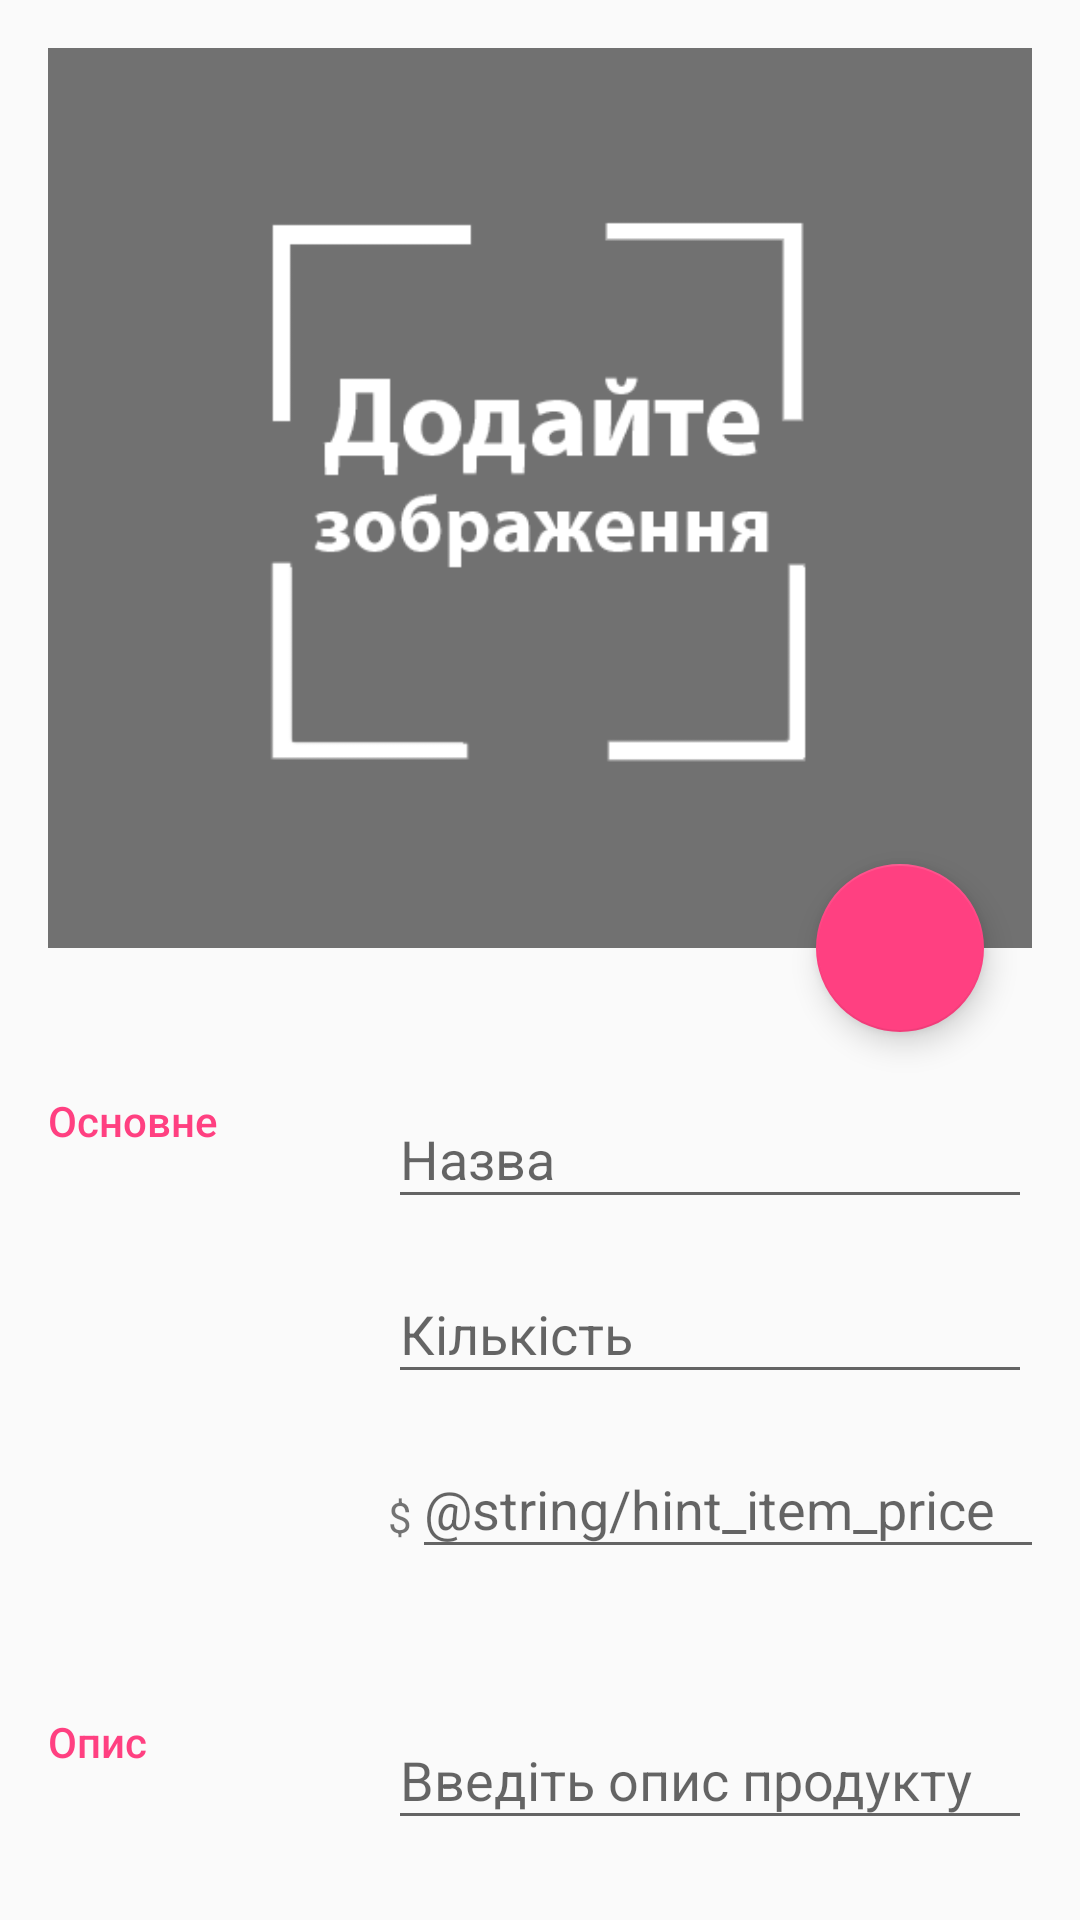

Android layout source for this screen:
<!-- AndroidManifest.xml: application theme AppTheme -->
<!-- res/layout/activity_editor.xml -->
<?xml version="1.0" encoding="utf-8"?>
<androidx.coordinatorlayout.widget.CoordinatorLayout xmlns:android="http://schemas.android.com/apk/res/android"
    xmlns:app="http://schemas.android.com/apk/res-auto"
    xmlns:tools="http://schemas.android.com/tools"
    android:layout_width="match_parent"
    android:layout_height="match_parent"
    tools:context=".EditorActivity">

    <LinearLayout
        android:layout_width="match_parent"
        android:layout_height="match_parent"
        android:orientation="vertical">

        
        <androidx.core.widget.NestedScrollView
            android:layout_width="match_parent"
            android:layout_height="0dp"
            android:layout_weight="0.6">

                <LinearLayout
                    android:layout_width="match_parent"
                    android:layout_height="match_parent"
                    android:orientation="vertical"
                    android:padding="@dimen/activity_margin">

                    
                    <ImageView
                        android:id="@+id/edit_item_image"
                        android:layout_width="match_parent"
                        android:layout_height="0dp"
                        android:layout_weight="0.4"
                        android:scaleType="centerCrop"
                        android:src="@drawable/image_prompt"
                        android:adjustViewBounds="true"
                        android:maxWidth="300dp"
                        android:maxHeight="300dp"
                        android:clickable="true"/>

                    
                    <LinearLayout
                        android:layout_width="match_parent"
                        android:layout_height="match_parent"
                        android:orientation="vertical"
                        android:paddingTop="32dp"
                        android:paddingBottom="32dp">

                        
                        <LinearLayout
                            android:layout_width="match_parent"
                            android:layout_height="wrap_content"
                            android:orientation="horizontal">

                            
                            <TextView
                                style="@style/CategoryStyle"
                                android:text="@string/category_overview" />

                            
                            <LinearLayout
                                android:layout_width="0dp"
                                android:layout_height="wrap_content"
                                android:layout_weight="2"
                                android:orientation="vertical"
                                android:paddingLeft="4dp">

                                
                                <com.google.android.material.textfield.TextInputLayout
                                    android:layout_width="match_parent"
                                    android:layout_height="wrap_content">

                                    <com.google.android.material.textfield.TextInputEditText
                                        android:id="@+id/edit_item_name"
                                        style="@style/EditorFieldStyle"
                                        android:hint="@string/hint_item_name"
                                        android:inputType="textCapWords"/>

                                </com.google.android.material.textfield.TextInputLayout>

                                
                                <com.google.android.material.textfield.TextInputLayout
                                    android:layout_width="match_parent"
                                    android:layout_height="wrap_content">

                                    <com.google.android.material.textfield.TextInputEditText
                                        android:id="@+id/edit_item_quantity"
                                        style="@style/EditorFieldStyle"
                                        android:hint="@string/hint_item_quantity"
                                        android:inputType="numberSigned"/>

                                </com.google.android.material.textfield.TextInputLayout>

                                
                                <LinearLayout
                                    android:layout_width="match_parent"
                                    android:layout_height="wrap_content"
                                    android:orientation="horizontal"
                                    android:weightSum="10">

                                    <TextView
                                        android:layout_width="0dp"
                                        android:layout_height="wrap_content"
                                        android:layout_weight="1"
                                        android:text="@string/dollarSign" />

                                    <com.google.android.material.textfield.TextInputLayout
                                        android:layout_width="match_parent"
                                        android:layout_height="wrap_content">

                                        <com.google.android.material.textfield.TextInputEditText
                                            android:id="@+id/edit_item_price"
                                            style="@style/EditorFieldStyle"
                                            android:hint="@string/hint_item_price"
                                            android:inputType="numberDecimal"/>

                                    </com.google.android.material.textfield.TextInputLayout>


                                </LinearLayout>


                            </LinearLayout>

                        </LinearLayout>

                        
                        <LinearLayout
                            android:layout_width="match_parent"
                            android:layout_height="wrap_content"
                            android:orientation="horizontal"
                            android:paddingTop="32dp">

                            
                            <TextView
                                style="@style/CategoryStyle"
                                android:text="@string/category_description" />

                            
                            <LinearLayout
                                android:layout_width="0dp"
                                android:layout_height="wrap_content"
                                android:layout_weight="2"
                                android:orientation="vertical"
                                android:paddingLeft="4dp">

                                
                                <com.google.android.material.textfield.TextInputLayout
                                    android:layout_width="match_parent"
                                    android:layout_height="wrap_content">

                                    <com.google.android.material.textfield.TextInputEditText
                                        android:id="@+id/edit_item_description"
                                        style="@style/EditorFieldStyle"
                                        android:hint="@string/hint_item_description"
                                        android:inputType="textCapWords" />

                                </com.google.android.material.textfield.TextInputLayout>

                            </LinearLayout>

                        </LinearLayout>

                        
                        <LinearLayout
                            android:layout_width="match_parent"
                            android:layout_height="wrap_content"
                            android:orientation="horizontal"
                            android:paddingTop="32dp">

                            
                            <TextView
                                style="@style/CategoryStyle"
                                android:text="@string/category_tag" />

                            
                            <LinearLayout
                                android:layout_width="0dp"
                                android:layout_height="wrap_content"
                                android:layout_weight="2"
                                android:orientation="vertical"
                                android:paddingLeft="4dp">

                                
                                <com.google.android.material.textfield.TextInputLayout
                                    android:layout_width="match_parent"
                                    android:layout_height="wrap_content">

                                    <com.google.android.material.textfield.TextInputEditText
                                        android:id="@+id/edit_item_tag1"
                                        style="@style/EditorFieldStyle"
                                        android:hint="@string/hint_item_tag1"
                                        android:inputType="textCapWords"/>

                                </com.google.android.material.textfield.TextInputLayout>

                                
                                <com.google.android.material.textfield.TextInputLayout
                                    android:layout_width="match_parent"
                                    android:layout_height="wrap_content">

                                    <com.google.android.material.textfield.TextInputEditText
                                        android:id="@+id/edit_item_tag2"
                                        style="@style/EditorFieldStyle"
                                        android:hint="@string/hint_item_tag2"
                                        android:inputType="textCapWords"/>

                                </com.google.android.material.textfield.TextInputLayout>

                                
                                <com.google.android.material.textfield.TextInputLayout
                                    android:layout_width="match_parent"
                                    android:layout_height="wrap_content">

                                    <com.google.android.material.textfield.TextInputEditText
                                        android:id="@+id/edit_item_tag3"
                                        style="@style/EditorFieldStyle"
                                        android:hint="@string/hint_item_tag3"
                                        android:inputType="textCapWords"  />

                                </com.google.android.material.textfield.TextInputLayout>

                            </LinearLayout>

                        </LinearLayout>

                    </LinearLayout>

                </LinearLayout>

        </androidx.core.widget.NestedScrollView>

    </LinearLayout>

    <com.google.android.material.floatingactionbutton.FloatingActionButton
        android:id="@+id/floatingActionButton"
        android:layout_width="wrap_content"
        android:layout_height="wrap_content"
        android:layout_margin="@dimen/fab_margin"
        android:clickable="true"
        android:tint="@color/white"
        android:onClick="insertImage"
        app:srcCompat="@drawable/camera_icon"
        android:maxWidth="48dp"
        android:maxHeight="48dp"
        app:layout_anchor="@id/edit_item_image"
        app:layout_anchorGravity="bottom|right|end"/>

</androidx.coordinatorlayout.widget.CoordinatorLayout>
<!-- resources referenced by this layout -->
<resources>
  <color name="white">#FFFFFF</color>
  <dimen name="activity_margin">16dp</dimen>
  <dimen name="fab_margin">32dp</dimen>
  <!-- drawable image_prompt: png bitmap (drawable, 10315 bytes) -->
  <string name="category_description">Опис</string>
  <string name="category_overview">Основне</string>
  <string name="category_tag">Теги</string>
  <string name="dollarSign">$</string>
  <string name="hint_item_description">Введіть опис продукту</string>
  <string name="hint_item_name">Назва</string>
  <string name="hint_item_quantity">Кількість</string>
  <string name="hint_item_tag1">Тег 1</string>
  <string name="hint_item_tag2">Тег 2</string>
  <string name="hint_item_tag3">Тег 3</string>
  <style name="CategoryStyle">
          <item name="android:layout_height">wrap_content</item>
          <item name="android:layout_width">0dp</item>
          <item name="android:layout_weight">1</item>
          <item name="android:paddingTop">16dp</item>
          <item name="android:textColor">@color/colorAccent</item>
          <item name="android:fontFamily">sans-serif-medium</item>
          <item name="android:textAppearance">?android:textAppearanceSmall</item>
      </style>
  <style name="EditorFieldStyle">
          <item name="android:layout_height">wrap_content</item>
          <item name="android:layout_width">match_parent</item>
          <item name="android:fontFamily">sans-serif</item>
          <item name="android:paddingTop">16dp</item>
          <item name="android:textAppearance">?android:textAppearanceMedium</item>
      </style>
  <style name="AppTheme" parent="Theme.AppCompat.Light.DarkActionBar">
          
          <item name="colorPrimary">@color/dodger_blue</item>
          <item name="colorPrimaryDark">@color/dodger_blue_dark</item>
          <item name="colorAccent">@color/colorAccent</item>
          <item name="actionOverflowMenuStyle">@style/OverflowMenu</item>
      </style>
  <color name="colorAccent">#FF4081</color>
  <color name="dodger_blue">#1E90FF</color>
  <color name="dodger_blue_dark">#1776d3</color>
  <style name="OverflowMenu" parent="Widget.AppCompat.PopupMenu.Overflow">
          <item name="overlapAnchor">false</item>
          <item name="android:dropDownVerticalOffset">5.0dp</item>
          
      </style>
</resources>
